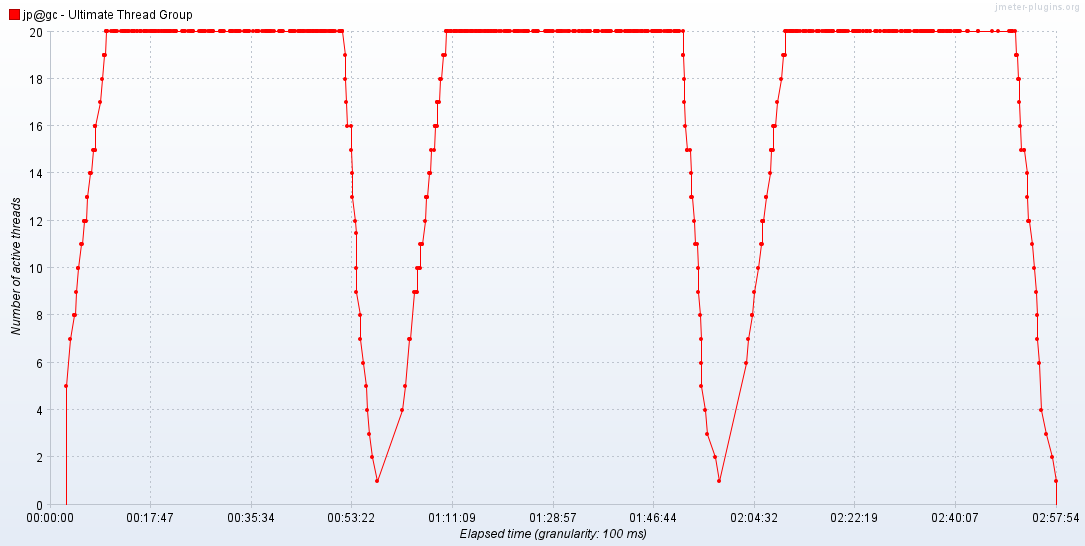

The data file committed next to this chart (first rows):
Elapsed time; jp@gc - Ultimate Thread Group
06:08:42,700; 5.0
06:09:25,800; 7.0
06:10:03,0; 8.0
06:10:09,500; 8.0
06:10:11,800; 8.0
06:10:29,400; 9.0
06:10:47,100; 10.0
06:10:49,200; 10.0
06:11:15,500; 11.0
06:11:34,200; 11.0
06:11:46,500; 12.0
06:11:53,600; 12.0
06:11:59,500; 12.0
06:12:00,700; 12.0
06:12:01,600; 12.0
06:12:11,600; 12.0
06:12:21,900; 13.0
06:12:26,900; 13.0
06:12:49,600; 14.0
06:12:55,200; 14.0
06:13:09,100; 14.0
06:13:25,0; 15.0
06:13:38,600; 15.0
06:13:43,700; 15.0
06:13:44,700; 15.0
06:13:50,800; 16.0
06:13:52,600; 16.0
06:13:52,700; 16.0
06:14:39,100; 17.0
06:14:59,900; 18.0
06:15:18,500; 19.0
06:15:19,200; 19.0
06:15:23,700; 19.0
06:15:36,700; 19.0
06:15:45,900; 20.0
06:15:47,100; 20.0
06:15:54,600; 20.0
06:15:55,500; 20.0
06:16:36,0; 20.0
06:16:54,200; 20.0
06:17:10,100; 20.0
06:17:14,900; 20.0
06:17:18,900; 20.0
06:17:21,200; 20.0
06:17:22,400; 20.0
06:17:44,900; 20.0
06:18:22,600; 20.0
06:18:43,700; 20.0
06:18:45,0; 20.0
06:19:01,500; 20.0
06:19:02,500; 20.0
06:19:07,500; 20.0
06:19:25,400; 20.0
06:19:35,800; 20.0
06:19:50,300; 20.0
06:20:15,200; 20.0
06:20:16,700; 20.0
06:20:18,0; 20.0
06:20:36,800; 20.0
06:20:37,600; 20.0
... 704 more rows
